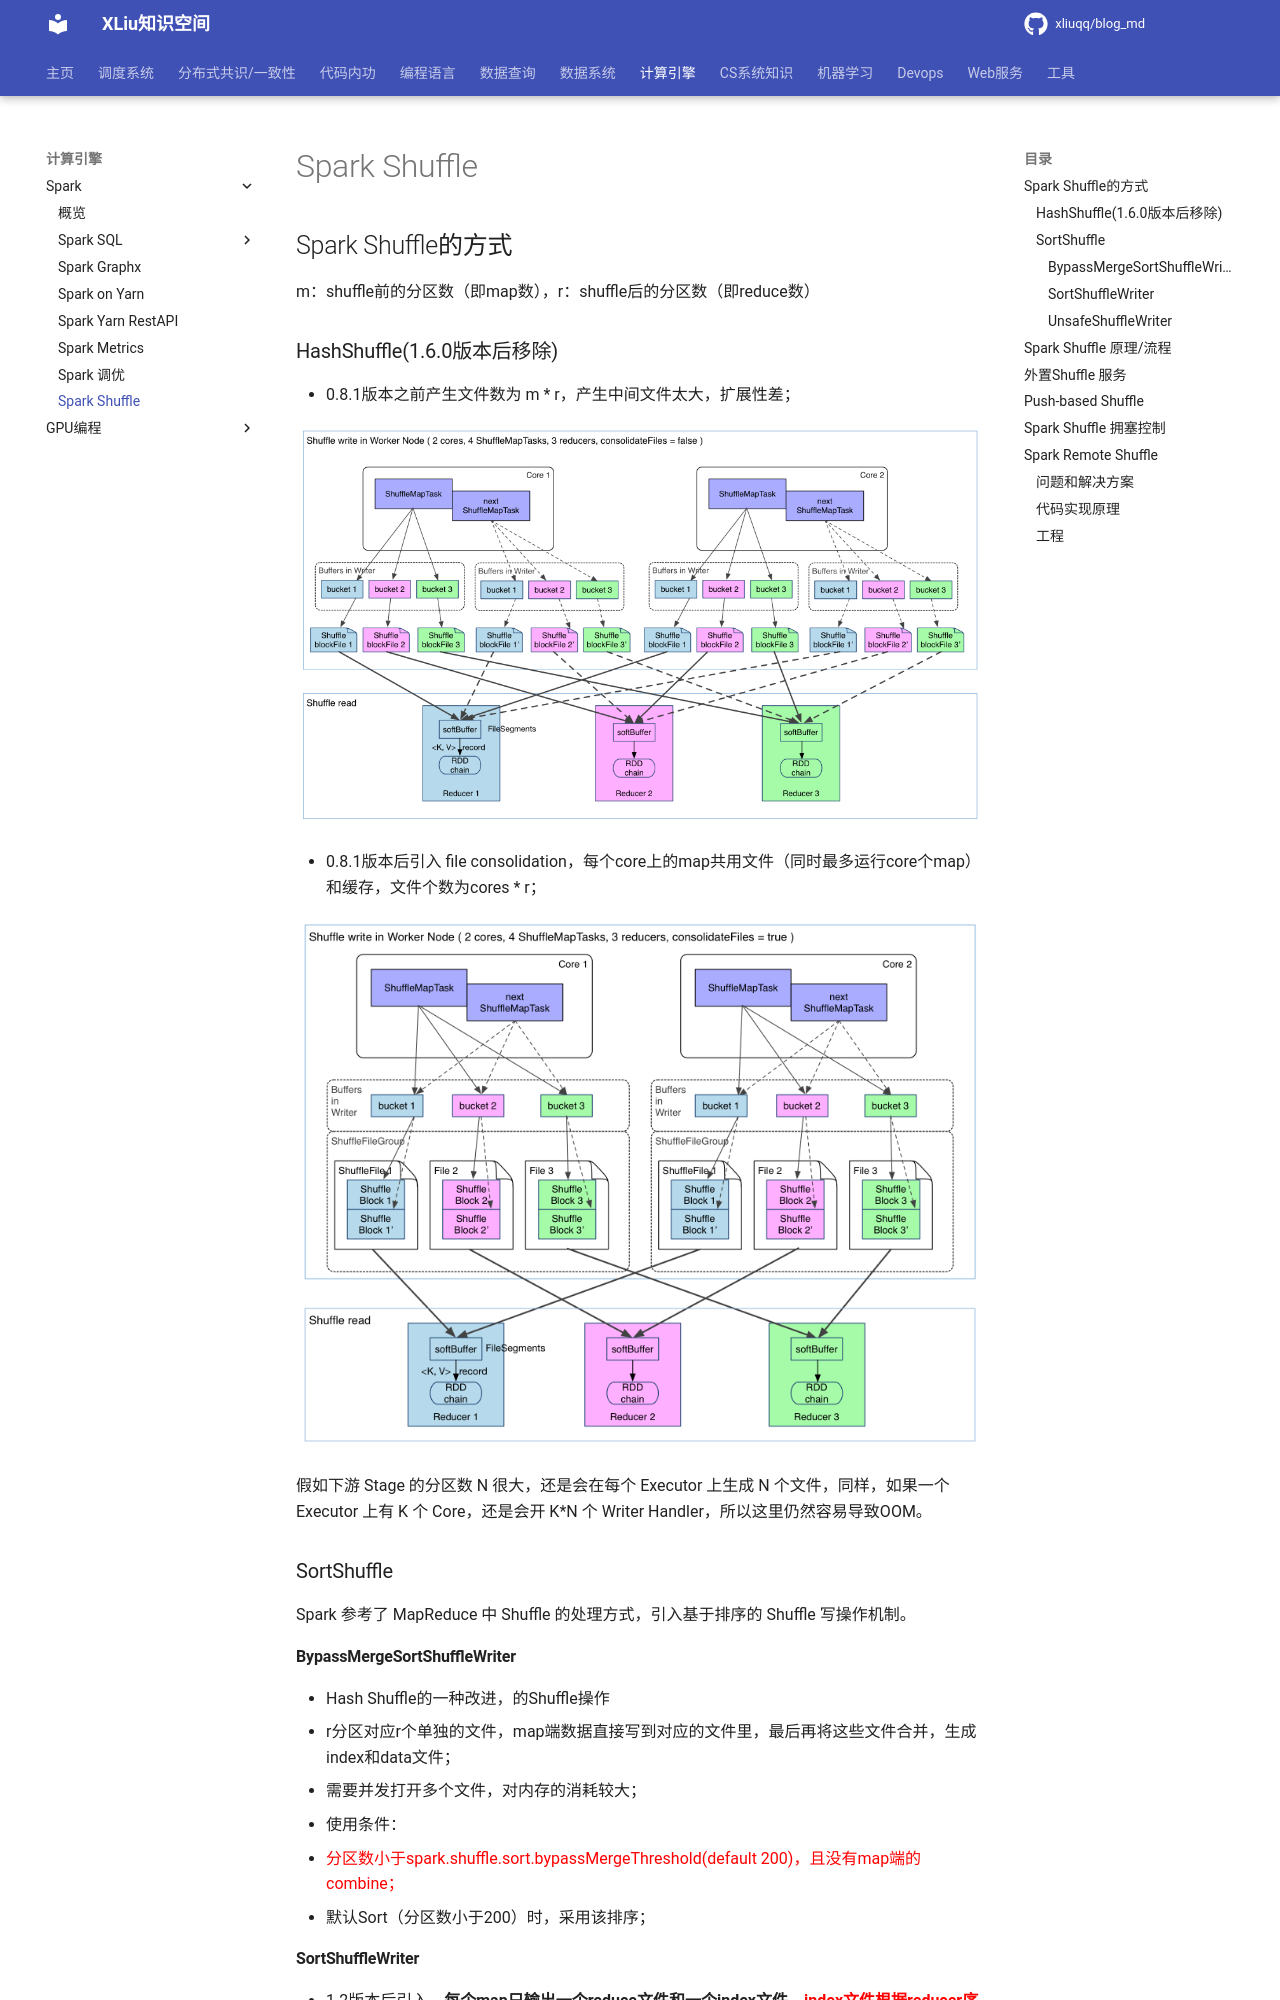

repository: xliuqq/blog_md · page: distributed_computing/spark/spark_shuffle.html · generator: mkdocs

# Spark Shuffle


## Spark Shuffle的方式

m：shuffle前的分区数（即map数），r：shuffle后的分区数（即reduce数）

### HashShuffle(1.6.0版本后移除)

- 0.8.1版本之前产生文件数为 m * r，产生中间文件太大，扩展性差；

  ![spark hash shuffle without consolidation](pics/shuffle-write-no-consolidation.png "spark hash shuffle without consolidation")

- 0.8.1版本后引入 file consolidation，每个core上的map共用文件（同时最多运行core个map）和缓存，文件个数为cores *  r；

  ![spark hash shuffle with consolidation](pics/shuffle-write-consolidation.png "spark hash shuffle with consolidation")

假如下游 Stage 的分区数 N 很大，还是会在每个 Executor 上生成 N 个文件，同样，如果一个 Executor 上有 K 个 Core，还是会开 K*N 个 Writer Handler，所以这里仍然容易导致OOM。

### SortShuffle

Spark 参考了 MapReduce 中 Shuffle 的处理方式，引入基于排序的 Shuffle 写操作机制。



#### BypassMergeSortShuffleWriter

- Hash Shuffle的一种改进，的Shuffle操作
  - r分区对应r个单独的文件，map端数据直接写到对应的文件里，最后再将这些文件合并，生成index和data文件；
  - 需要并发打开多个文件，对内存的消耗较大；
- 使用条件：
  -  <font color="red">分区数小于spark.shuffle.sort.bypassMergeThreshold(default 200)，且没有map端的combine；</font>
  - 默认Sort（分区数小于200）时，采用该排序；

#### SortShuffleWriter

- 1.2版本后引入，**每个map只输出一个reduce文件和一个index文件，<font color="red">index文件根据reducer序号得到数据偏移量</font>**

  ![spark sort shuffle](pics/spark-sort-shuffle.png "spark sort shuffle")
  
#### UnsafeShuffleWriter

- 直接在serialized binary data上sort而不是java objects，减少了memory的开销和GC的overhead；
- 提供cache-efficient sorter，使用一个8bytes的指针，把排序转化成了一个指针数组的排序；
- spill的merge过程也无需反序列化即可完成；

Shuffle的方式通过SortShuffleManager类中registerShuffle函数进行判断，使用BypassMergeSortShuffleWriter、UnsafeShuffleWriter还是SortShuffleWriter。
